5-way image classification set "NyctaloidTrainingCalls" from GitHub (vrunkel/CoreMLBats-model-calls); label vocabulary: enil, eser, nlei, nnoc, vmur.

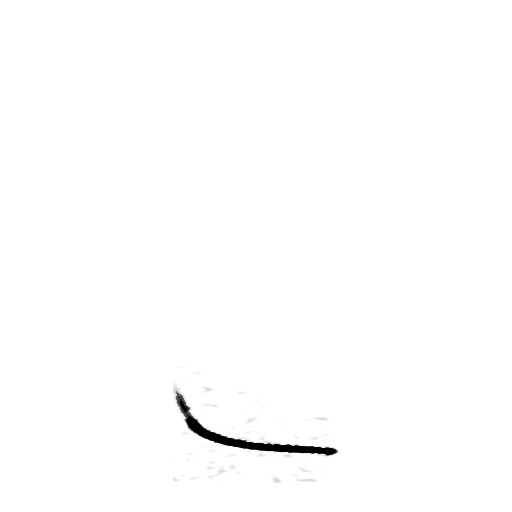
Label: nlei

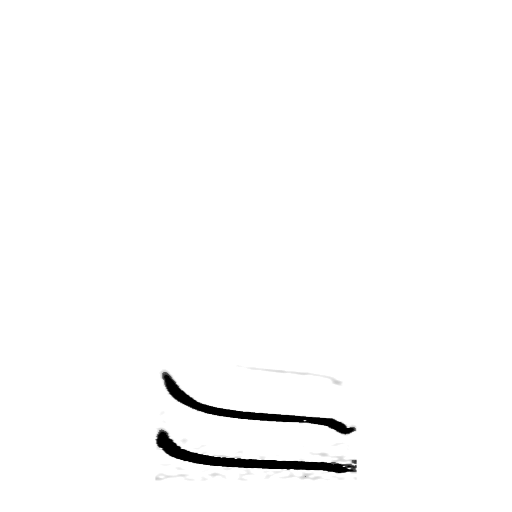
Label: vmur

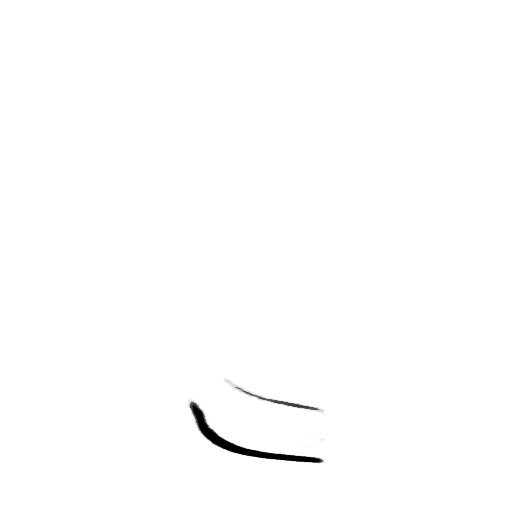
Label: eser

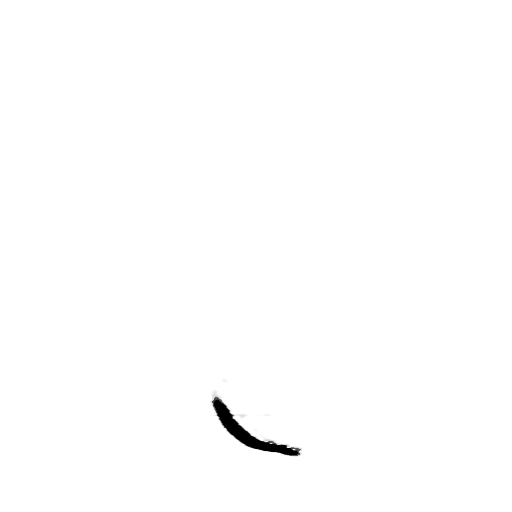
Label: enil

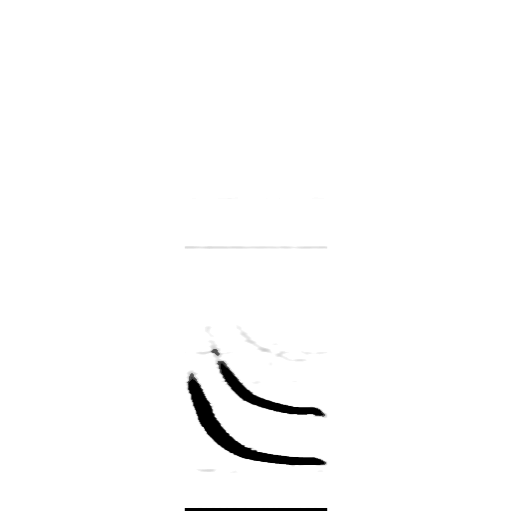
Label: nnoc

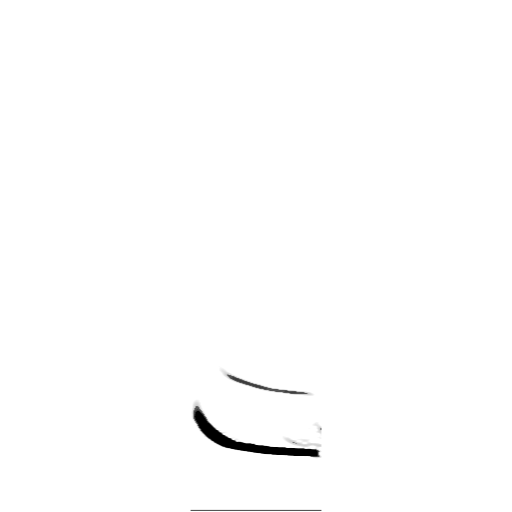
Label: nlei
